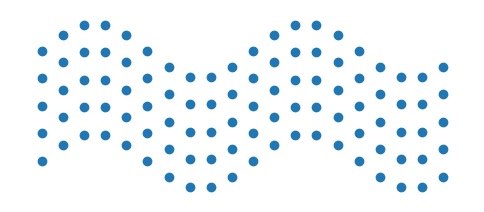
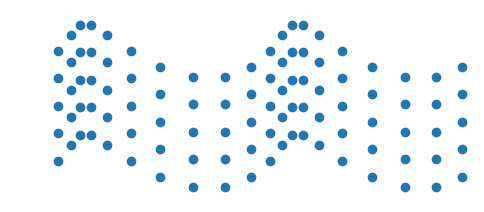

The script that saved these images, in order:
# -*- coding: utf-8 -*-

import numpy as np
import matplotlib.animation as animation
from matplotlib import pyplot as plt


def create_grid_pos(x_size=5, y_size=5):

    x_pos = np.zeros((y_size, x_size))
    y_pos = np.zeros((y_size, x_size))

    for x in range(x_size):
        y_pos[:, x] = np.arange(y_size)

    for y in range(y_size):
        x_pos[y, :] = np.arange(x_size)

    return x_pos, y_pos


def transverse_wave(x_positions, y_positions, frames_per_cycle=20, wave_len=10, amplitude=1, phase=0, num_frames=100):
    # frames_per_cycle = number of frames per cycle
    # num_frames = frames to be generated
    k = 2 * np.pi / wave_len
    omega = 2 * np.pi / frames_per_cycle
    x_frames = np.zeros(
        (num_frames, x_positions.shape[0], x_positions.shape[1]))
    y_frames = np.zeros(
        (num_frames, y_positions.shape[0], y_positions.shape[1]))

    for t in range(num_frames):
        x_frames[t, :, :] = x_positions
        for x in range(x_positions.shape[1]):
            y_frames[t, :, x] = y_positions[:, x] + amplitude * \
                np.sin(k * x_positions[:, x] - omega * t + phase)

    return x_frames, y_frames


def longitudinal_wave(x_positions, y_positions, frames_per_cycle=20, wave_len=10,  amplitude=1, phase=0, num_frames=100):

    k = 2 * np.pi / wave_len
    omega = 2 * np.pi / frames_per_cycle
    x_frames = np.zeros(
        (num_frames, x_positions.shape[0], x_positions.shape[1]))
    y_frames = np.zeros(
        (num_frames, y_positions.shape[0], y_positions.shape[1]))

    for t in range(num_frames):
        y_frames[t, :, :] = y_positions
        for x in range(x_positions.shape[1]):
            x_frames[t, :, x] = x_positions[:, x] + amplitude * \
                np.sin(k * x_positions[:, x] - omega * t + phase)

    return x_frames, y_frames


def combined_wave(x_positions, y_positions, frames_per_cycle=20, wave_len=[10, 10], amplitude=[1, 1], phase=[0, 0], num_frames=100):
    x_trans, y_trans = transverse_wave(x_positions, y_positions, frames_per_cycle=frames_per_cycle,
                                       wave_len=wave_len[0], amplitude=amplitude[0], phase=phase[0], num_frames=num_frames)
    x_long, y_long = longitudinal_wave(x_positions, y_positions, frames_per_cycle=frames_per_cycle,
                                       wave_len=wave_len[1], amplitude=amplitude[1], phase=phase[1], num_frames=num_frames)
    x_comb = x_long
    y_comb = y_trans
    return x_comb, y_comb


x_size = 20
y_size = 5
x_pos, y_pos = create_grid_pos(x_size=x_size, y_size=y_size)

frames_per_cycle = 100
num_frames = 400
x_trans, y_trans = transverse_wave(x_pos, y_pos, frames_per_cycle=frames_per_cycle,
                                   wave_len=10, amplitude=1, num_frames=num_frames)
x_long, y_long = longitudinal_wave(x_pos, y_pos, frames_per_cycle=frames_per_cycle,
                                   wave_len=10, amplitude=1, num_frames=num_frames)
x_comb, y_comb = combined_wave(x_pos, y_pos, frames_per_cycle=frames_per_cycle,
                               wave_len=[10, 10], amplitude=[1, 0.9], phase=[0, np.pi/2+0.5], num_frames=num_frames)


def update(frame_num, scat, x, y):
    idx = frame_num % x.shape[0]
    scat.set_offsets(np.column_stack(
        (x[idx, :, :].flatten(), y[idx, :, :].flatten())))

    return scat


fig_trans, ax_trans = plt.subplots()
fig_trans.set_size_inches(6, 2.5)
plt.axis("off")
ax_trans.set_xlim([-1.5, x_size + 0.5])
ax_trans.set_ylim([-1.5, y_size + 0.5])
scat_trans = ax_trans.scatter(x_trans[0, :, :], y_trans[0, :, :])

frames_per_seconds = 20
interval = 1000 / frames_per_seconds
ani_trans = animation.FuncAnimation(fig_trans, update, frames=num_frames,
                                    fargs=(scat_trans, x_trans, y_trans), interval=interval)
#writervideo = animation.FFMpegWriter(fps=60)
#ani_trans.save(r"reports/graph_1.gif", writer=writervideo)
plt.show()

"""
fig_long, ax_long = plt.subplots()
fig_long.set_size_inches(6, 2.5)
plt.axis('off')
ax_long.set_xlim([-1.5, x_size + 0.5])
ax_long.set_ylim([-1.5, y_size + 0.5])
scat_long = ax_long.scatter(x_long[0, :, :], y_long[0, :, :])

ani_long = animation.FuncAnimation(fig_long, update, frames=num_frames,
                                   fargs=(scat_long, x_long, y_long), interval=interval)
plt.show()
"""

fig_comb, ax_comb = plt.subplots()
fig_comb.set_size_inches(6, 2.5)
plt.axis('off')
ax_comb.set_xlim([-1.5, x_size + 0.5])
ax_comb.set_ylim([-1.5, y_size + 0.5])
scat_comb = ax_comb.scatter(x_comb[0, :, :], y_comb[0, :, :])

ani_comb = animation.FuncAnimation(fig_comb, update, frames=num_frames,
                                   fargs=(scat_comb, x_comb, y_comb), interval=interval)
#writervideo = animation.FFMpegWriter(fps=60)
#ani_comb.save(r"reports/graph_2.gif", writer=writervideo)
plt.show()
